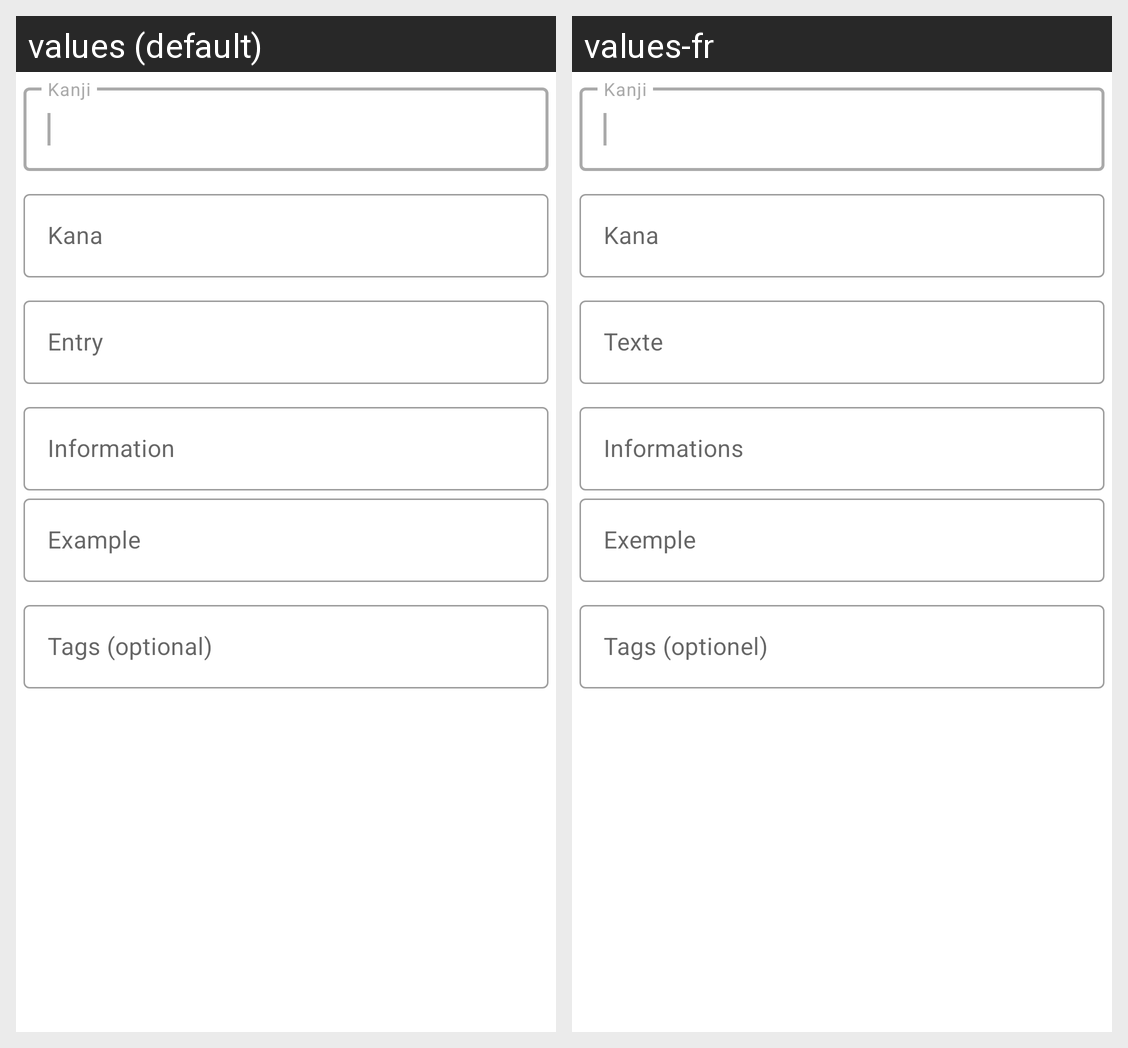

For this localized Android screen grid, give each drawn string resource with its value in every locale shown.
Android screen res/layout/activity_input.xml rendered under 2 locales, left to right: values (default), values-fr. Device: Nexus 5 (rendered at 1080×1920; each locale shown at half size, 540×960, under a caption strip naming it); theme NihonGoTheme.
Strings drawn on this screen, with the default value and each locale's value (text and hints the layout hard-codes, and strings that could not be matched under every locale, appear in the picture but are not listed):

input_textView_kanji
  values: Kanji
  values-fr: Kanji  [not translated; the default value is used]

input_textView_kana
  values: Kana
  values-fr: Kana  [not translated; the default value is used]

input_textView_input
  values: Entry
  values-fr: Texte

input_textView_info
  values: Information
  values-fr: Informations

input_textView_example
  values: Example
  values-fr: Exemple

input_textView_tags
  values: Tags (optional)
  values-fr: Tags (optionel)
